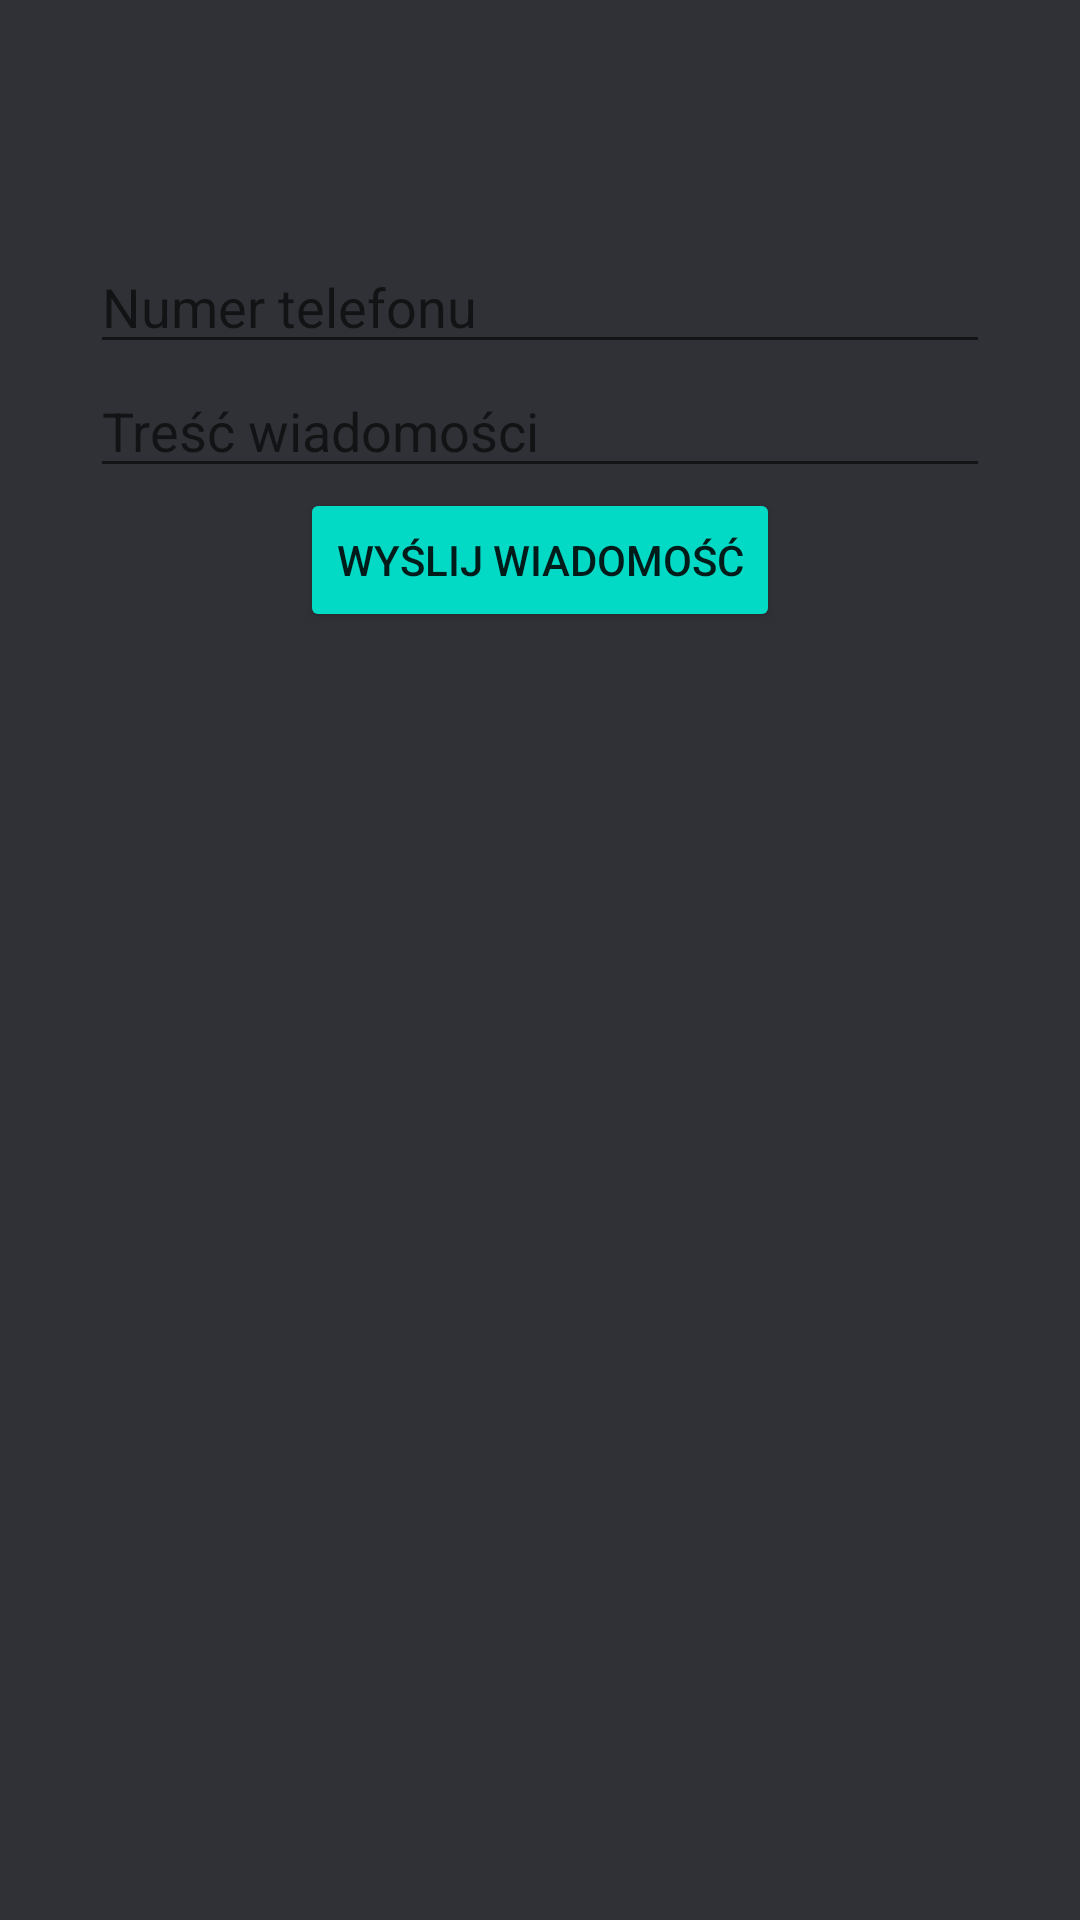

Here is an Android app screen rendered from its layout file. Give the layout XML and the strings, colors and styles it references.
<!-- AndroidManifest.xml: application theme Theme.Esemes -->
<!-- res/layout/activity_direct_messagge.xml -->
<?xml version="1.0" encoding="utf-8"?>
<RelativeLayout xmlns:android="http://schemas.android.com/apk/res/android"
    android:layout_width="match_parent"
    android:layout_height="match_parent"
    android:background="@color/grey">

    <EditText
        android:layout_width="match_parent"
        android:layout_height="wrap_content"
        android:layout_marginRight="30dp"
        android:layout_marginLeft="30dp"
        android:layout_marginTop="80dp"
        android:hint="Numer telefonu"
        android:id="@+id/d_message_number"
        android:textColor="@color/whitesmoke"/>

    <EditText
        android:layout_width="match_parent"
        android:layout_height="wrap_content"
        android:layout_below="@id/d_message_number"
        android:layout_marginLeft="30dp"
        android:layout_marginRight="30dp"
        android:hint="Treść wiadomości"
        android:id="@+id/d_message"
        android:textColor="@color/whitesmoke"/>

    <Button
        android:layout_width="wrap_content"
        android:layout_height="wrap_content"
        android:text="Wyślij wiadomość"
        android:layout_below="@id/d_message"
        android:layout_centerInParent="true"
        android:id="@+id/d_sendbutton"
        android:backgroundTint="@color/teal_200"/>
</RelativeLayout>
<!-- resources referenced by this layout -->
<resources>
  <color name="grey">#2f3136</color>
  <color name="teal_200">#FF03DAC5</color>
  <color name="whitesmoke">#f5f5f5</color>
  <style name="Theme.Esemes" parent="Theme.MaterialComponents.DayNight.DarkActionBar">
          
          <item name="colorPrimary">@color/purple_500</item>
          <item name="colorPrimaryVariant">@color/purple_700</item>
          <item name="colorOnPrimary">@color/white</item>
          
          <item name="colorSecondary">@color/teal_200</item>
          <item name="colorSecondaryVariant">@color/teal_700</item>
          <item name="colorOnSecondary">@color/black</item>
          
          <item name="android:statusBarColor" tools:targetApi="l">?attr/colorPrimaryVariant</item>
          
      </style>
  <color name="purple_500">#FF6200EE</color>
  <color name="purple_700">#FF3700B3</color>
  <color name="white">#FFFFFFFF</color>
  <color name="teal_700">#FF018786</color>
  <color name="black">#FF000000</color>
</resources>
